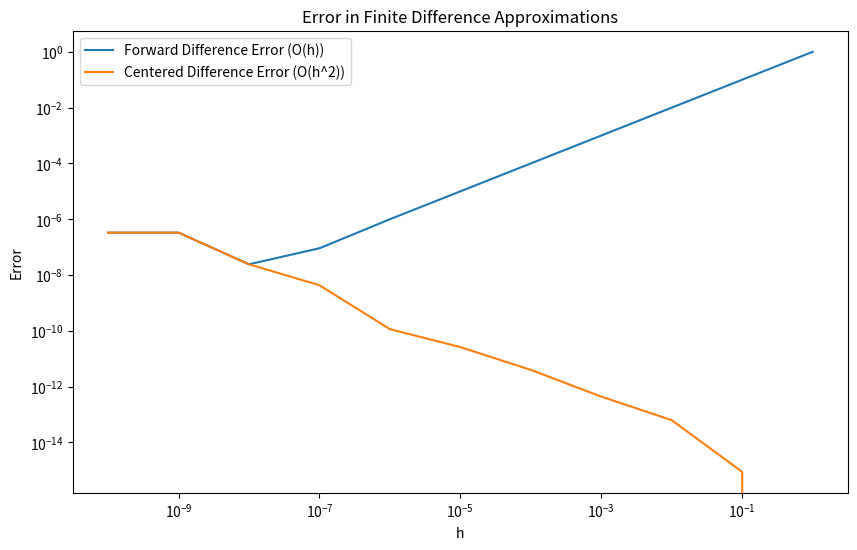

Write Python code to recreate this figure.
import numpy as np
import matplotlib.pyplot as plt


# Define the function
def f(x):
    return x**2


# Define the true derivative
def true_derivative_function(x):
    return 2 * x


# Define the forward difference approximation
def forward_difference(x, h):
    return (f(x + h) - f(x)) / h


# Define the centered difference approximation
def centered_difference(x, h):
    return (f(x + h) - f(x - h)) / (2 * h)


# Choose a point and a range of small values for h
x_value = 2
h_values = np.logspace(-10, 0, 11)

# Compute true derivative
true_derivative = true_derivative_function(x_value)

# Initialize arrays to store errors
forward_errors = []
centered_errors = []

# Calculate errors for different values of h
for _h in h_values:
    forward_error = abs(forward_difference(x_value, _h) - true_derivative)
    centered_error = abs(centered_difference(x_value, _h) - true_derivative)

    forward_errors.append(forward_error)
    centered_errors.append(centered_error)

# Plot the errors
plt.figure(figsize=(10, 6))
plt.loglog(h_values, forward_errors, label='Forward Difference Error (O(h))')
plt.loglog(h_values, centered_errors, label='Centered Difference Error (O(h^2))')
plt.xlabel('h')
plt.ylabel('Error')
plt.title('Error in Finite Difference Approximations')
plt.legend()
plt.show()
